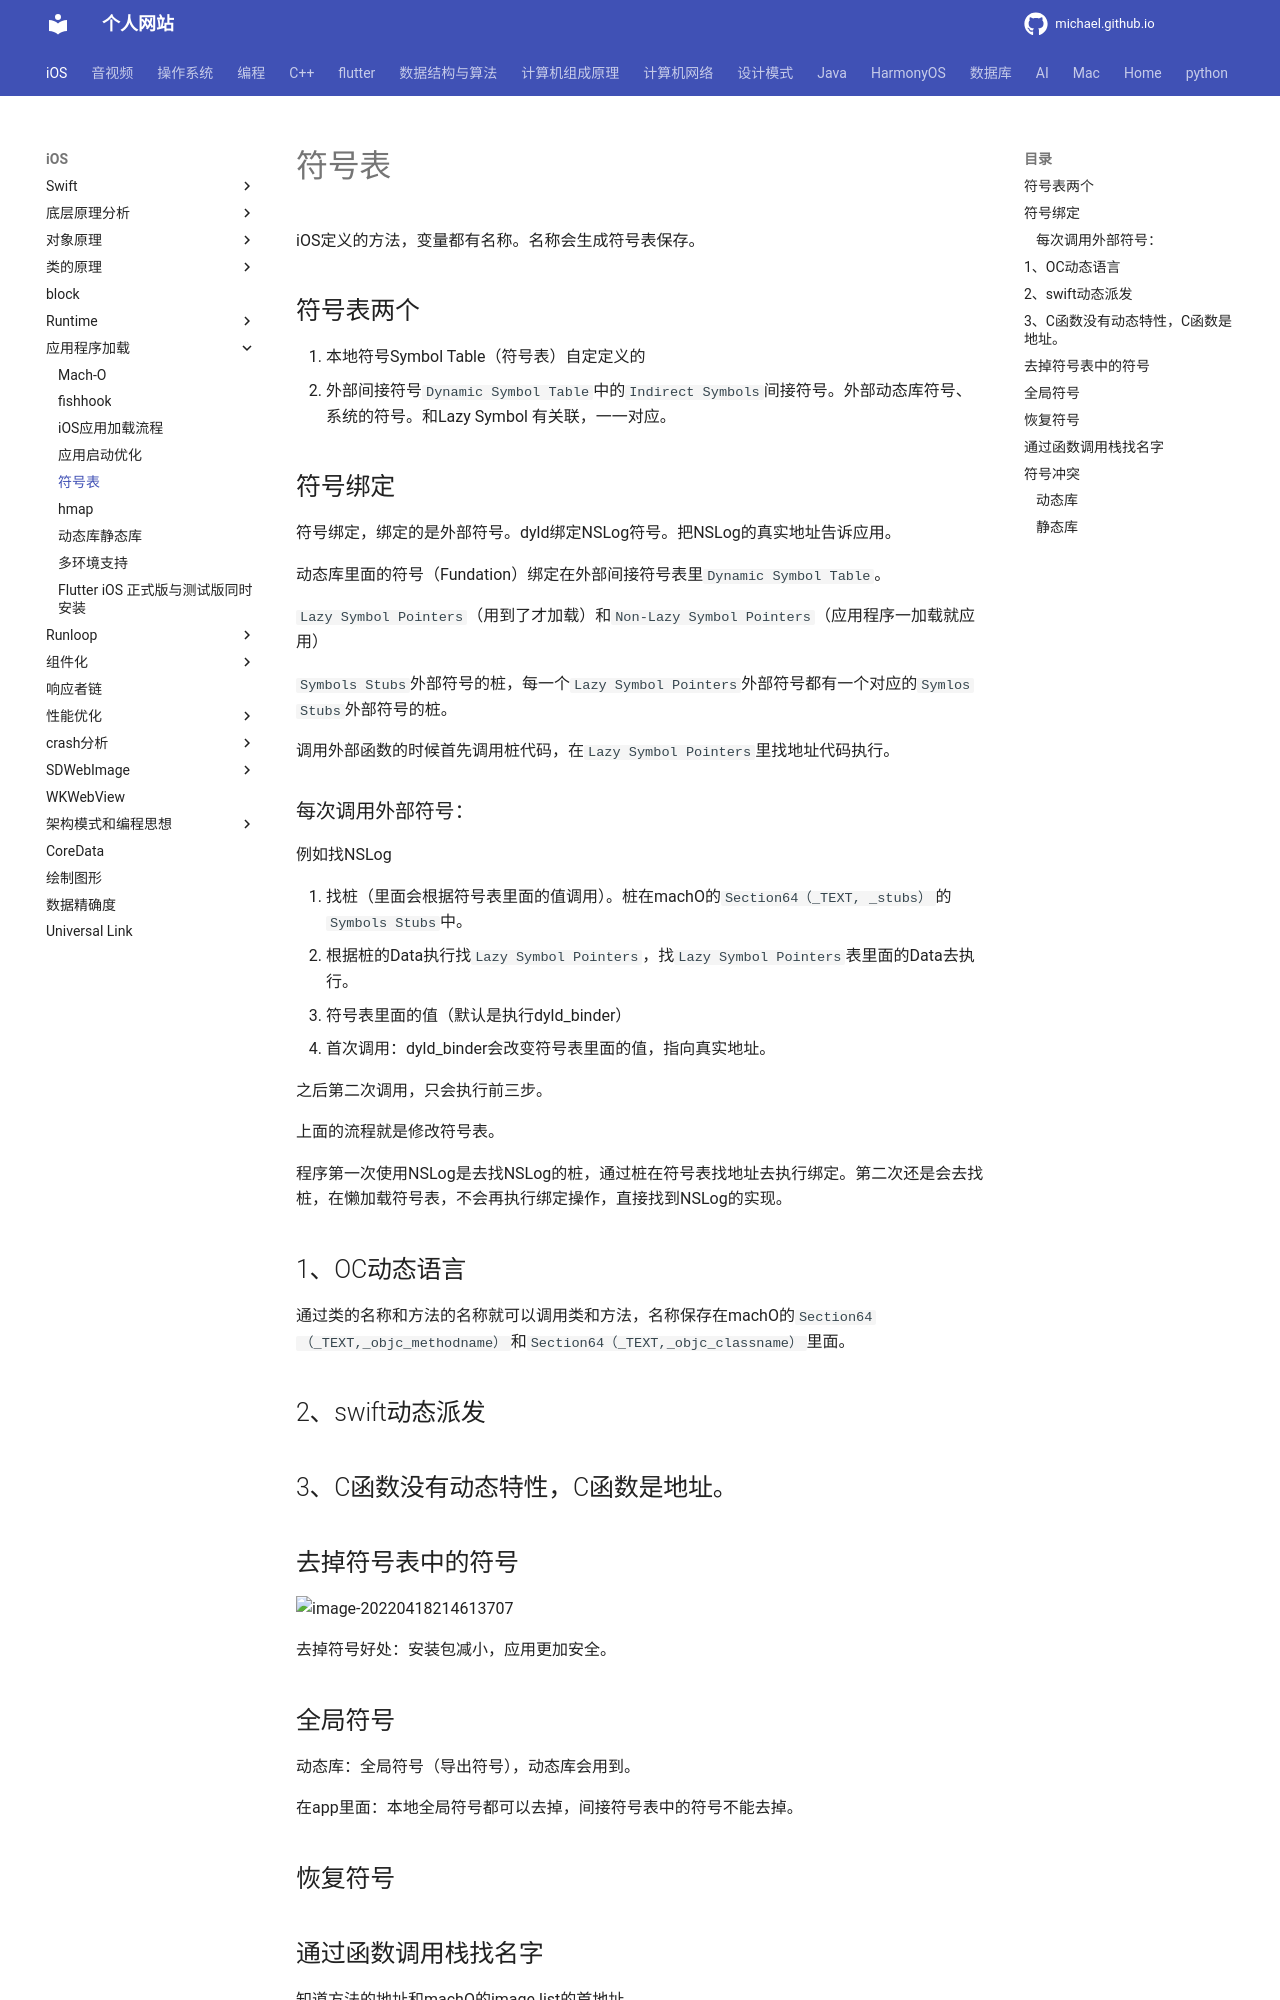

repository: michaelssman/michaelssman.github.io · page: iOS/应用程序加载/符号表/index.html · generator: mkdocs

# 符号表

iOS定义的方法，变量都有名称。名称会生成符号表保存。

## 符号表两个

1. 本地符号Symbol Table（符号表）自定定义的
1. 外部间接符号`Dynamic Symbol Table`中的`Indirect Symbols`间接符号。外部动态库符号、系统的符号。和Lazy Symbol 有关联，一一对应。

## 符号绑定

符号绑定，绑定的是外部符号。dyld绑定NSLog符号。把NSLog的真实地址告诉应用。

动态库里面的符号（Fundation）绑定在外部间接符号表里`Dynamic Symbol Table`。

`Lazy Symbol Pointers`（用到了才加载）和`Non-Lazy Symbol Pointers`（应用程序一加载就应用）

`Symbols Stubs`外部符号的桩，每一个`Lazy Symbol Pointers`外部符号都有一个对应的`Symlos Stubs`外部符号的桩。

调用外部函数的时候首先调用桩代码，在`Lazy Symbol Pointers`里找地址代码执行。

### 每次调用外部符号：

例如找NSLog

1. 找桩（里面会根据符号表里面的值调用）。桩在machO的`Section64（_TEXT, _stubs）`的`Symbols Stubs`中。
2. 根据桩的Data执行找`Lazy Symbol Pointers`，找`Lazy Symbol Pointers`表里面的Data去执行。
3. 符号表里面的值（默认是执行dyld_binder）
4. 首次调用：dyld_binder会改变符号表里面的值，指向真实地址。

之后第二次调用，只会执行前三步。

上面的流程就是修改符号表。

程序第一次使用NSLog是去找NSLog的桩，通过桩在符号表找地址去执行绑定。第二次还是会去找桩，在懒加载符号表，不会再执行绑定操作，直接找到NSLog的实现。

## 1、OC动态语言

通过类的名称和方法的名称就可以调用类和方法，名称保存在machO的`Section64（_TEXT,_objc_methodname）`和`Section64（_TEXT,_objc_classname）`里面。

## 2、swift动态派发

## 3、C函数没有动态特性，C函数是地址。

## 去掉符号表中的符号

![image-20220418214613707](符号表.assets/image-20220418214613707.png)

去掉符号好处：安装包减小，应用更加安全。

## 全局符号

动态库：全局符号（导出符号），动态库会用到。

在app里面：本地全局符号都可以去掉，间接符号表中的符号不能去掉。

## 恢复符号
